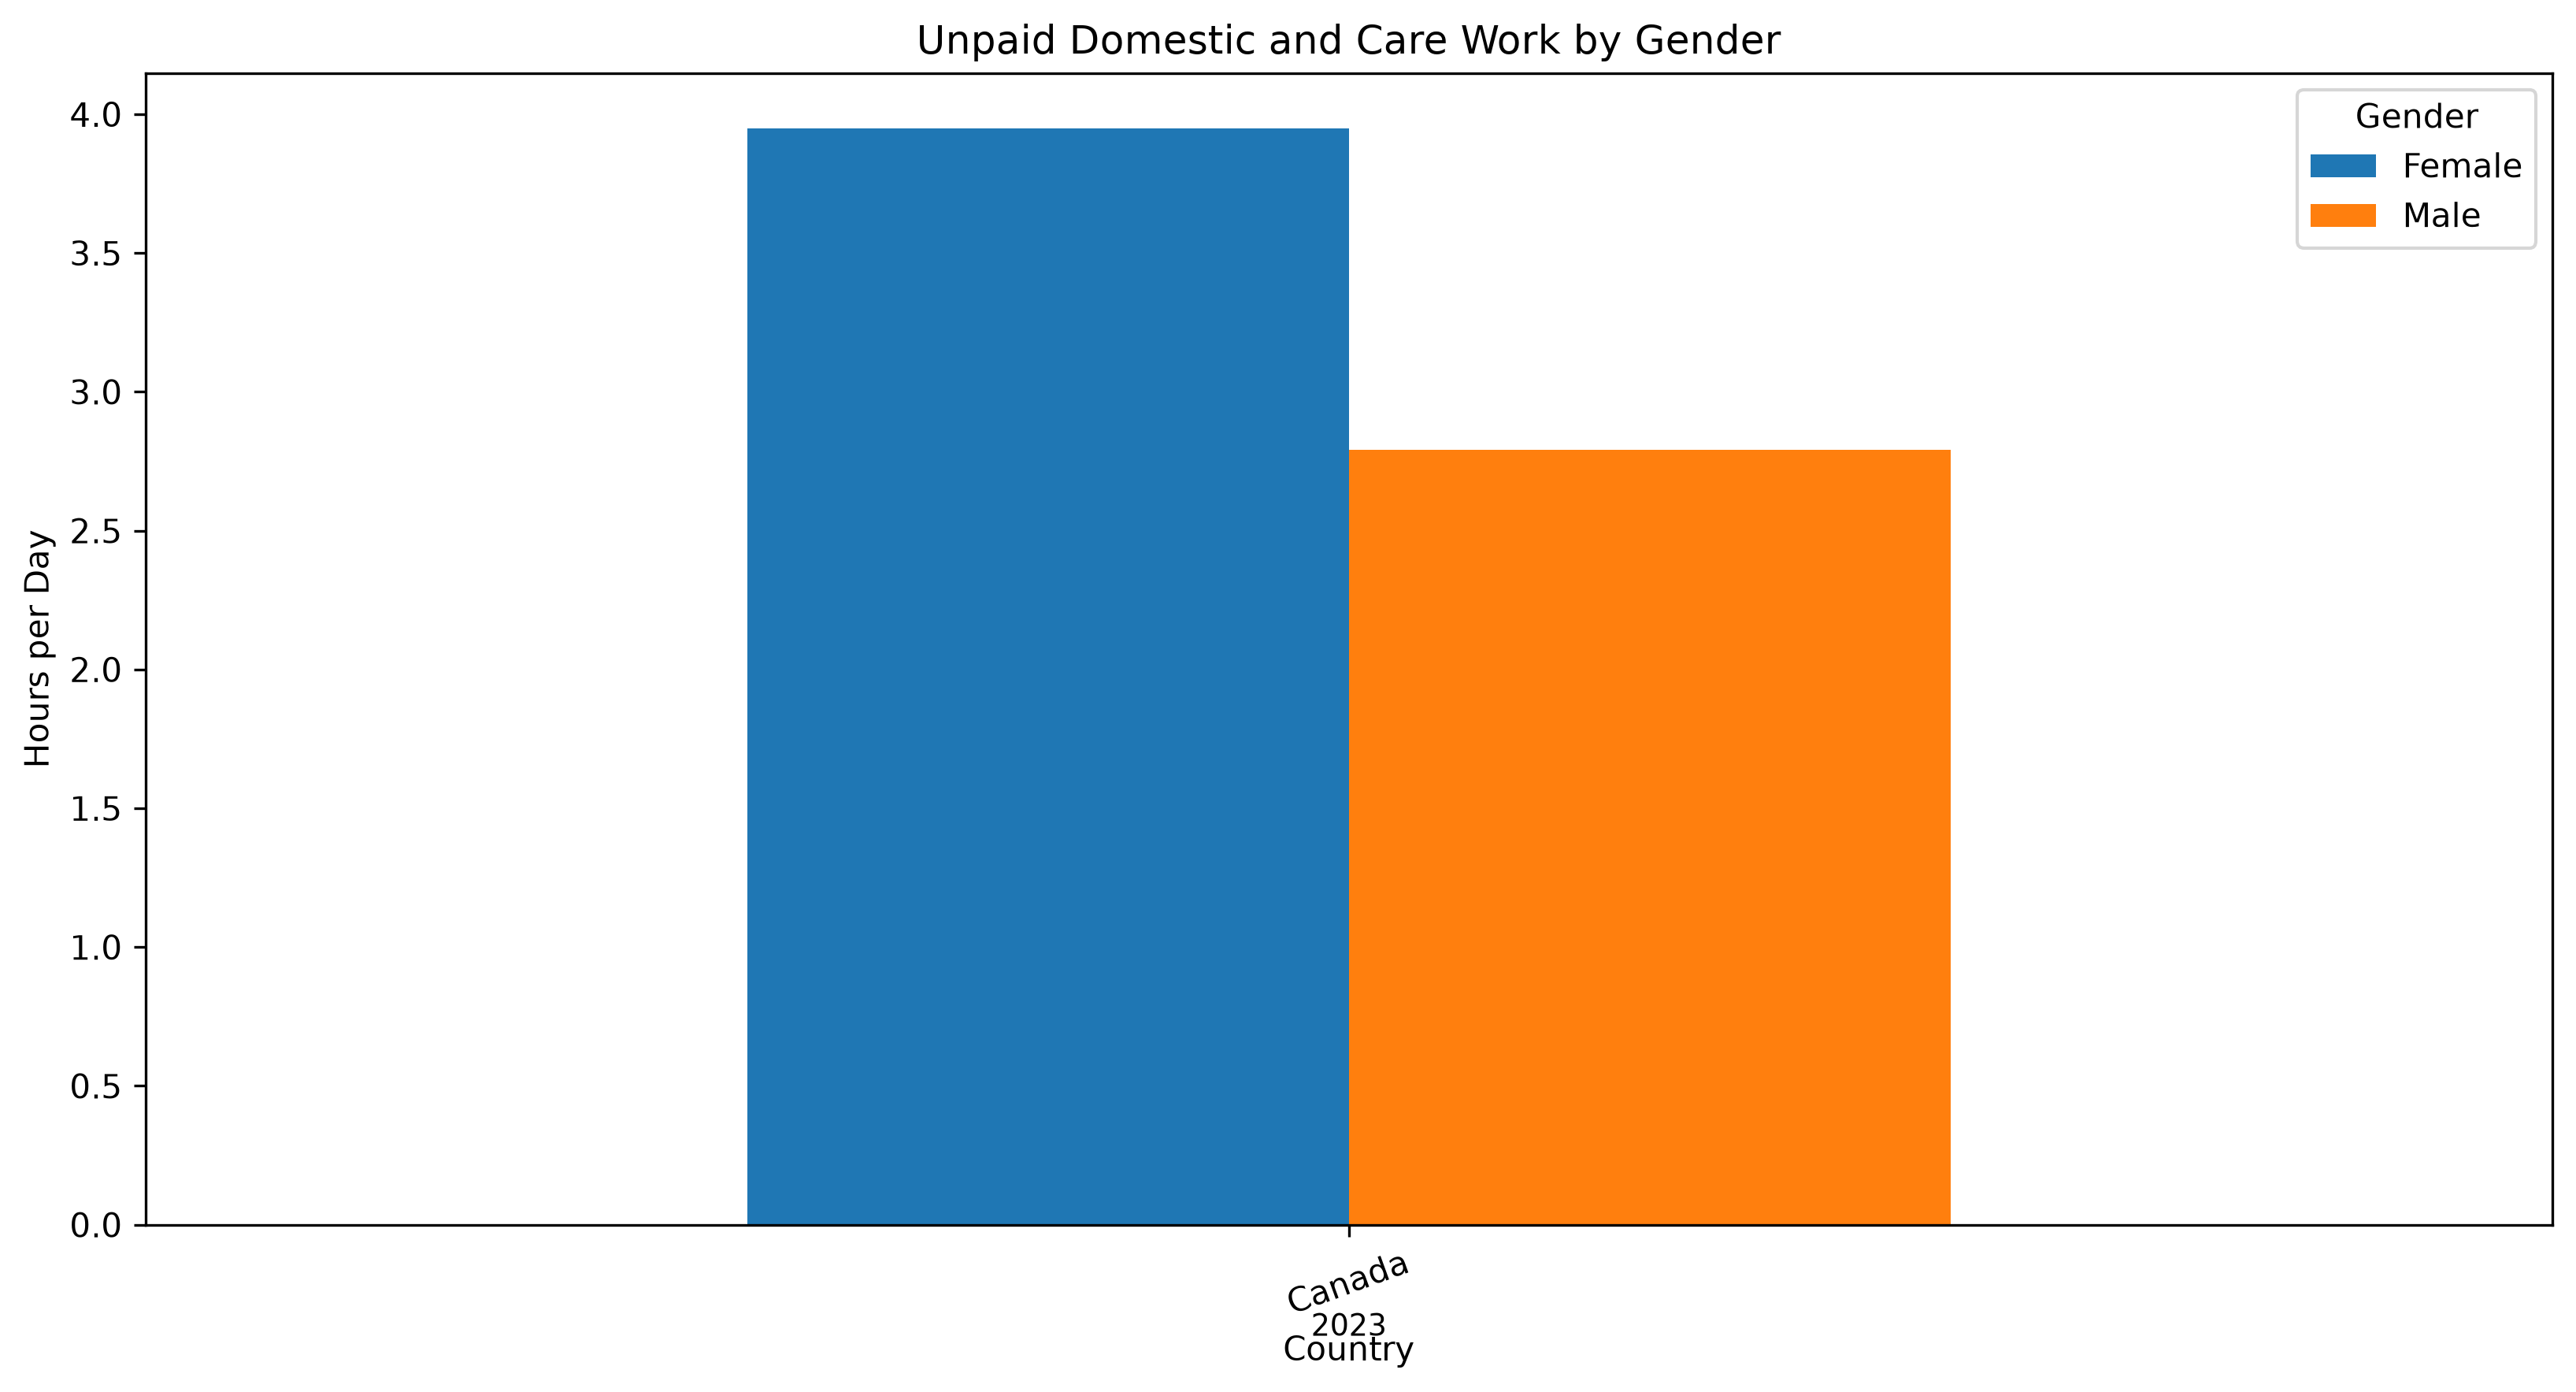

Source data for this figure (header and first rows):
Country, Year, Female, Male, Gender_Gap
Canada, 2023, 3.95, 2.79, 1.16
